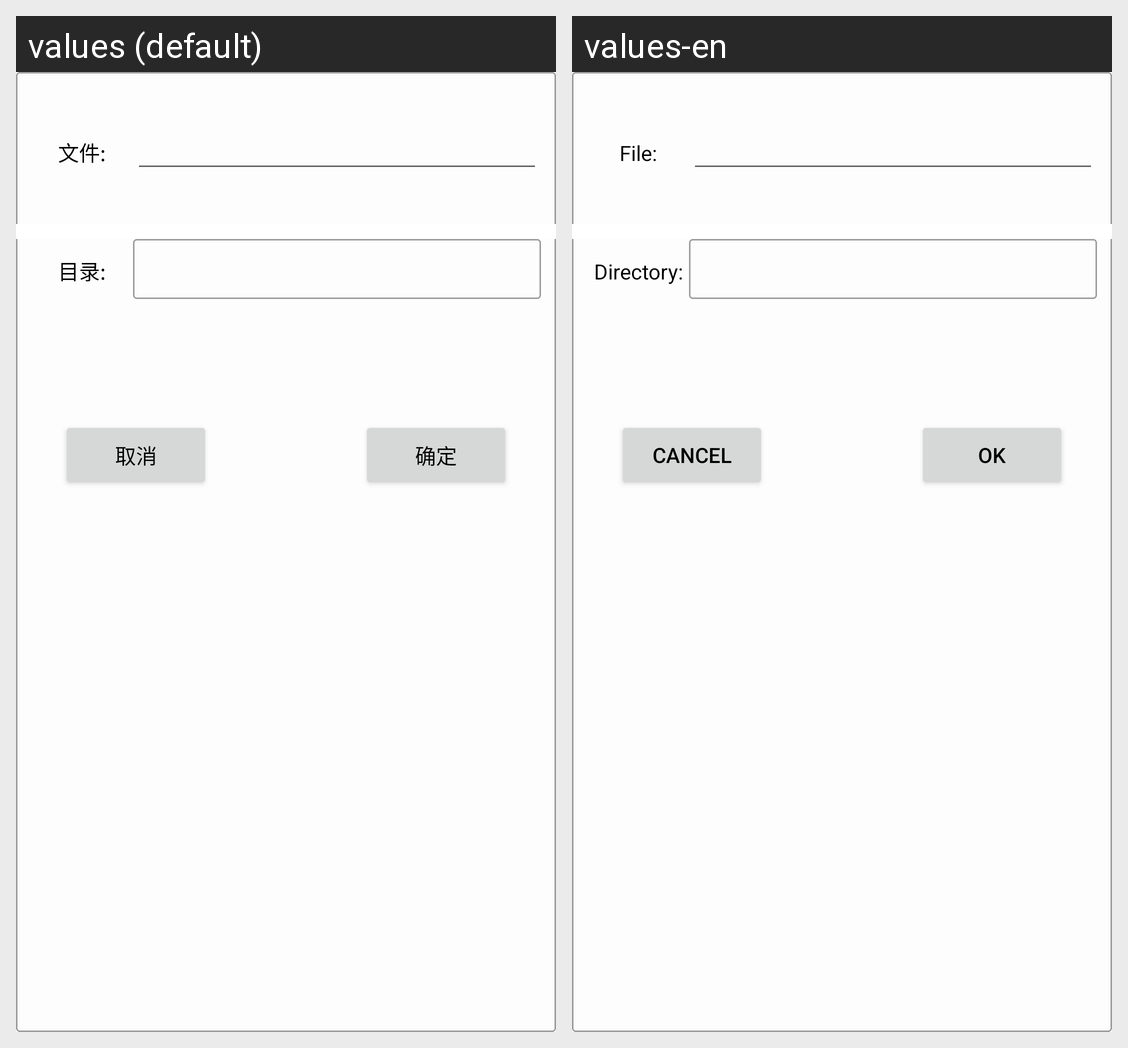

Here is an Android app screen in its default locale and in the app's own translations. Write out the translated-string differences for the strings that appear on this screen.
Android screen res/layout/excel_save_dialog.xml rendered under 2 locales, left to right: values (default), values-en. Device: Nexus 5 (rendered at 1080×1920; each locale shown at half size, 540×960, under a caption strip naming it); theme Theme.MaterialComponents.DayNight.NoActionBar.
Strings drawn on this screen, with the default value and each locale's value (text and hints the layout hard-codes, and strings that could not be matched under every locale, appear in the picture but are not listed):

file_name
  values: 文件:
  values-en: File:

file_dir
  values: 目录:
  values-en: Directory:

cancel
  values: 取消
  values-en: Cancel

ok
  values: 确定
  values-en: OK
